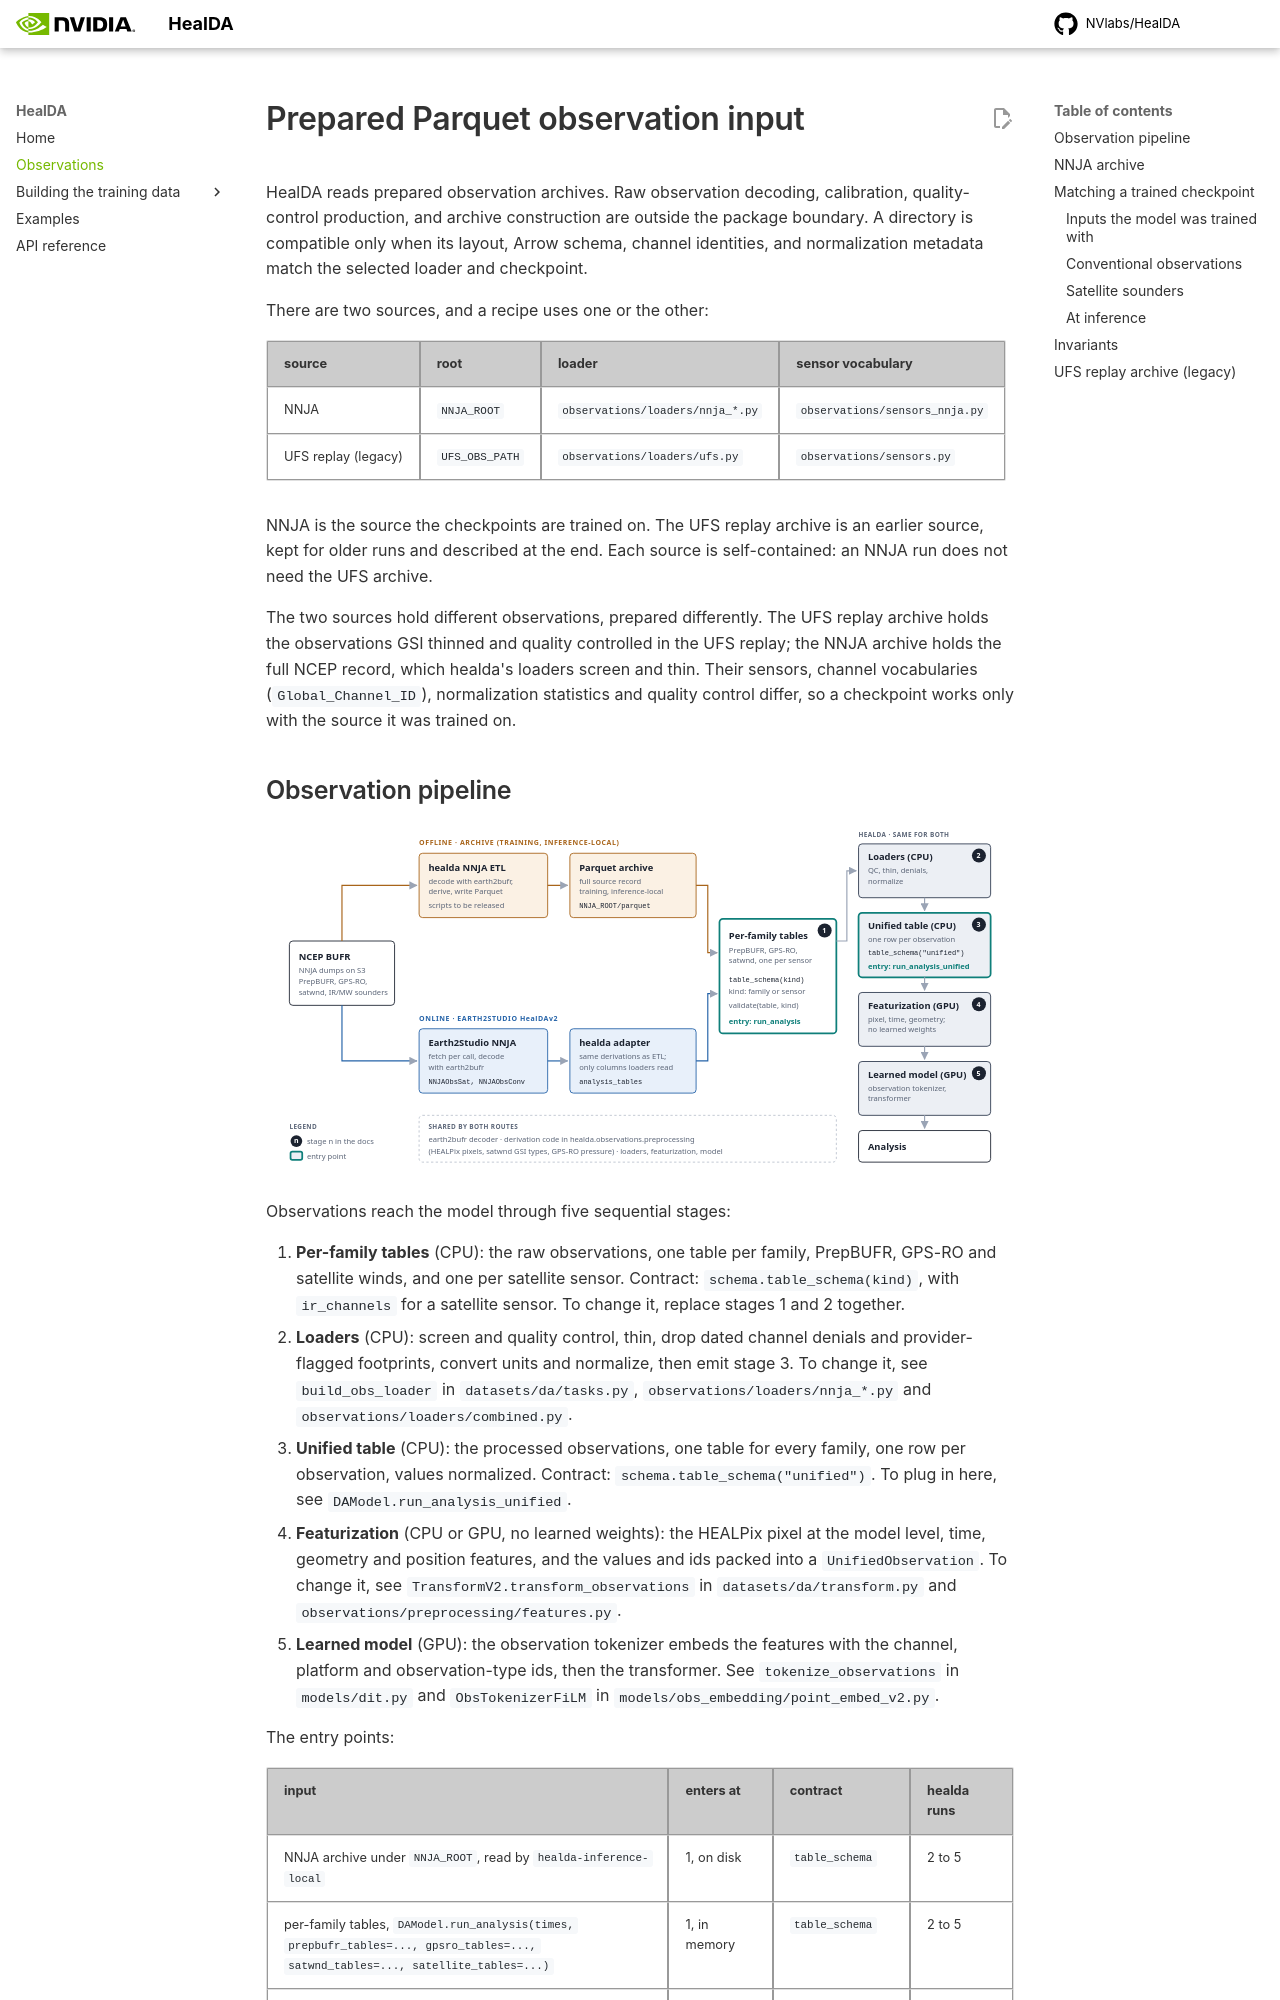

repository: NVlabs/HealDA · page: main/observations/index.html · generator: mkdocs

# Prepared Parquet observation input

HealDA reads prepared observation archives. Raw observation decoding,
calibration, quality-control production, and archive construction are outside
the package boundary. A directory is compatible only when its layout, Arrow
schema, channel identities, and normalization metadata match the selected
loader and checkpoint.

There are two sources, and a recipe uses one or the other:

| source | root | loader | sensor vocabulary |
| --- | --- | --- | --- |
| NNJA | `NNJA_ROOT` | `observations/loaders/nnja_*.py` | `observations/sensors_nnja.py` |
| UFS replay (legacy) | `UFS_OBS_PATH` | `observations/loaders/ufs.py` | `observations/sensors.py` |

NNJA is the source the checkpoints are trained on. The UFS replay archive is an
earlier source, kept for older runs and described at the end. Each source is
self-contained: an NNJA run does not need the UFS archive.

The two sources hold different observations, prepared differently. The UFS replay
archive holds the observations GSI thinned and quality controlled in the UFS replay;
the NNJA archive holds the full NCEP record, which healda's loaders screen and thin.
Their sensors, channel vocabularies (`Global_Channel_ID`), normalization statistics
and quality control differ, so a checkpoint works only with the source it was trained
on.
